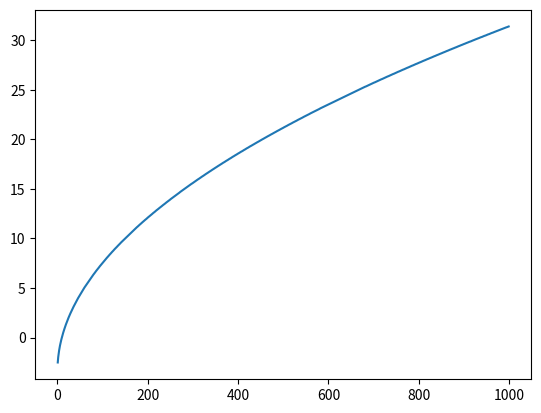

This chart was generated by the following Python code:
# # # # # # # # import logging

# # # # # # # # if not logging.getLogger().hasHandlers():
# # # # # # # #         logging.basicConfig(filename='lasjldkfjlksja.log', level=logging.INFO, format='%(asctime)s - %(levelname)s - %(message)s')
      
# # # # # # # # def logInfo(action, option, level):
# # # # # # # #     levelDic = {10: "debug", 20: "info",30:"warning",40:"error", 50:"critical"}
# # # # # # # #     funcName = levelDic.get(level)
# # # # # # # #     if funcName:
# # # # # # # #         logging_function = getattr(logging, funcName)
# # # # # # #         logging_function(f"Action: ({action}) for option: ({option})")
# # # # # # # #     else:
# # # # # # # #         print("\033[31mERROR 202\033[0m: INVALID LOG LEVEL")
    
# # # # # # # # logInfo("Added Password",2,40)
    
# # # # # # # # logInfo("Fix Deforestation",4,50)

# # # # # # # def checkCommonWords(pwd):
# # # # # # #     commonWords = open("passwordGeneration/data/commonword.txt","r").read()
# # # # # # #     wordsSplit = commonWords.split("\n")
    
# # # # # # #     if pwd in wordsSplit:
# # # # # # #         print("True")
        
# # # # # # # checkCommonWords("peng")
# # # # # # import math
# # # # # # def calculatePasswordEntropy(pwd):
# # # # # #     charamt = 0
# # # # # #     charPrices = [26,26,9]
# # # # # #     charCheck = [False,False,False]
# # # # # #     for i in pwd:
# # # # # #         if i.islower():
# # # # # #             charCheck[0] = True
# # # # # #         elif i.isupper():
# # # # # #             charCheck[1] = True
# # # # # #         elif i.isdigit():
# # # # # #             charCheck[2] = True
# # # # # #     for a in range(3):
# # # # # #         if charCheck[a]:
# # # # # #             charamt+=charPrices[a]        
# # # # # #     entropy = math.log2(charamt)*len(pwd)
# # # # # #     return entropy

# # # # # # print(calculatePasswordEntropy("proseCutter"))

# # # # # list = ["password1","alksjdflk","alksjkdflkjlkaj2i2"]
# # # # # password = "password12"
# # # # # for i in list:
# # # # #     if i in password:
# # # # #         print("yes")


# # # # import time
# # # # from rich import print
# # # # print("[italic red]Hello[/italic red] World!", locals())

# # # # # for i in p(range(20), description="Processing..."):
# # # from rich import pretty
# # # pretty.install()
# # # ["Rich and pretty", True]
# # # # #     time.sleep(1)  # Simulate work being done 


# # #creates the dictionary into a list of dictionaries and then order the dictionaries based on their keys
# # testDict = {"b":1,"a":2,"d":3,"c":4}
# # print(testDict.items())
# # list=[]
# # for key,value in testDict.items():
# #     list.append((key,value))
# # print(dict(sorted(list)))
    
# # import sys

# # if args == "baby":
# #     print("hello")

# import sys
# import time
# args = sys.argv[1:] 

# def print_slow(str):
#     for letter in str:
#         sys.stdout.write(letter)
#         sys.stdout.flush()
#         time.sleep(0.01)
#     print(sys.getsizeof(args))

# print_slow("Type whatever you want here")
# # # keys = sorted.keys()
# # # print(keys)
import numpy as np
import math
import matplotlib.pyplot as plt 
from numpy.polynomial import Polynomial
def f(x):
    return round(abs(np.sqrt(x+ 0.3 * np.log(x+0.01)) -0.308),2) 

def s(x):
    if x==150:
        return 10
    return round((f(x)-2.96)*(125/113),5)
print(f"Min: {f(10)} Max: {f(150)}")
print(f"Min: {s(10)} Max: {s(150)}")
l = {}
count={}
for i in range(0,1000):
    l[i] = s(i)
    
print(l)# for i in range(len(l)-1):
#     if l[i+1] == l[i]:
#         count[l[i]]+=1
#         print(f"Count of {l[i]}: {count}")

np.linspace(0,150,10)
plt.plot(l.keys(), l.values())
plt.show()
    
